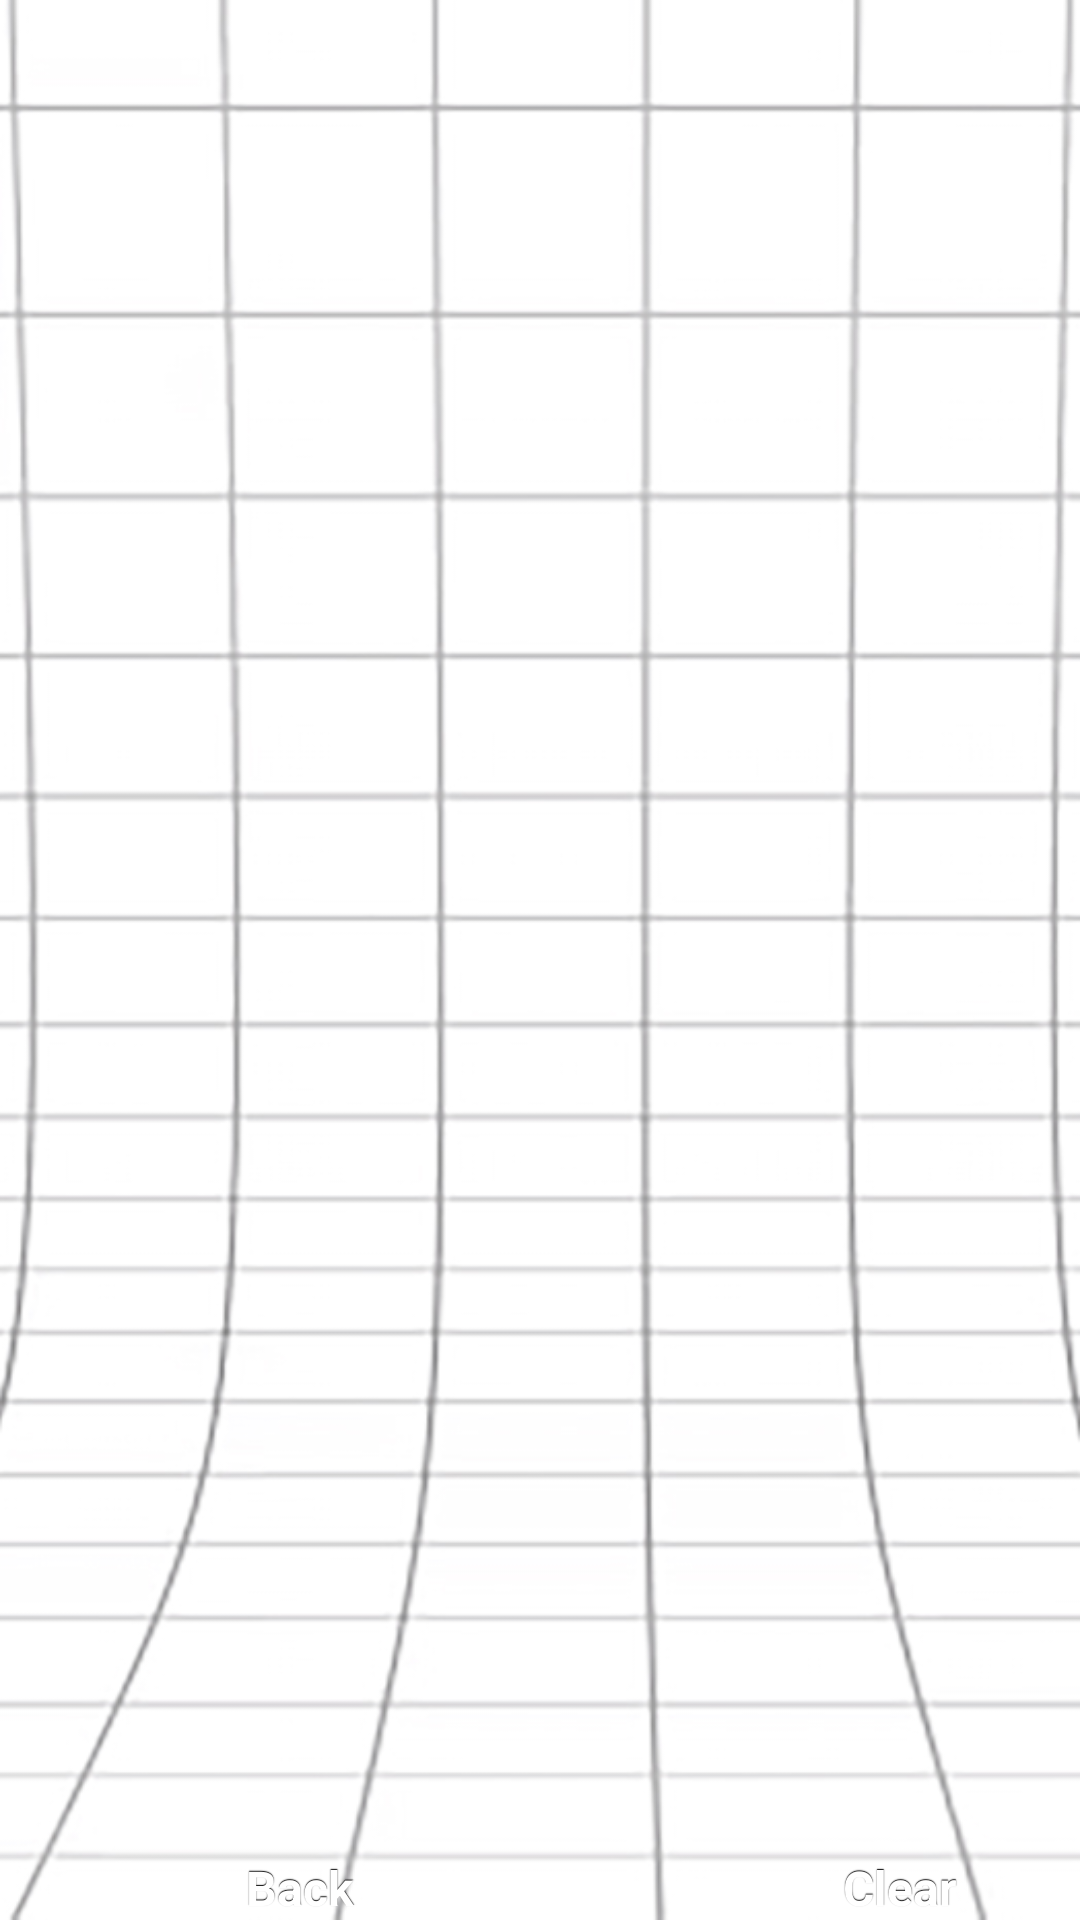

This screen was rendered from an Android layout file. Write that file and the resources it references.
<!-- AndroidManifest.xml: application theme Theme.HelloWorld -->
<!-- res/layout/activity_history.xml -->
<?xml version="1.0" encoding="utf-8"?>
<LinearLayout xmlns:android="http://schemas.android.com/apk/res/android"
    xmlns:app="http://schemas.android.com/apk/res-auto"
    xmlns:tools="http://schemas.android.com/tools"
    android:id="@+id/linearLayout"
    android:layout_width="match_parent"
    android:layout_height="match_parent"
    android:background="@drawable/background"
    android:orientation="vertical"
    android:weightSum="4"
    app:layout_constraintBottom_toBottomOf="parent"
    app:layout_constraintTop_toTopOf="parent"
    tools:contex=".MainActivity"
    tools:layout_editor_absoluteX="1dp">


    <ImageView
        android:id="@+id/imageView"
        android:layout_width="170dp"
        android:layout_height="100dp"
        android:layout_gravity="left"
        android:layout_weight=".5"
        app:srcCompat="@drawable/clippy" />

    <ScrollView
        android:id="@+id/historyscrollView"
        android:layout_width="wrap_content"
        android:layout_height="200dp"
        android:layout_gravity="center"
        android:paddingBottom="200dp"
        android:layout_weight="3.5"
        android:gravity="center">

        <LinearLayout
            android:id="@+id/HistorybuttonLayout"
            android:layout_width="wrap_content"
            android:layout_height="wrap_content"

            android:orientation="vertical">


        </LinearLayout>

    </ScrollView>

    <LinearLayout
        android:layout_width="match_parent"
        android:layout_height="wrap_content"
        android:layout_gravity="center|bottom"
        android:orientation="horizontal">

        <Button
            android:id="@+id/backbutton"
            style="@style/button"
            android:layout_width="200dp"
            android:layout_height="wrap_content"
            android:layout_gravity="left"
            android:text="Back" />

        <Button
            android:id="@+id/clearbutton"
            style="@style/button"
            android:layout_width="200dp"
            android:layout_height="wrap_content"
            android:layout_gravity="right"
            android:text="Clear" />

    </LinearLayout>
</LinearLayout>
<!-- resources referenced by this layout -->
<resources>
  <!-- drawable background: jpg bitmap (drawable, 70628 bytes) -->
  <style name="button" parent="@android:style/Widget.Button">
          <item name="android:gravity">center_vertical|center_horizontal</item>
          <item name="android:textColor">#FFFFFFFF</item>
          <item name="android:shadowColor">#FF000000</item>
          <item name="android:shadowDx">0</item>
          <item name="android:shadowDy">-1</item>
          <item name="android:shadowRadius">0.2</item>
          <item name="android:textSize">16dip</item>
          <item name="android:textStyle">bold</item>
          <item name="android:background">@drawable/button</item>
          <item name="android:focusable">true</item>
          <item name="android:clickable">true</item>
      </style>
  <style name="Theme.HelloWorld" parent="Base.Theme.HelloWorld" />
  <style name="Base.Theme.HelloWorld" parent="Theme.Material3.DayNight.NoActionBar">
  
          <item name="materialButtonStyle"> @style/bTheme</item>
          
          
      </style>
  <style name="bTheme" parent="Widget.AppCompat.Button">
          <item name="android:buttonStyle">@style/button</item>
      </style>
</resources>
